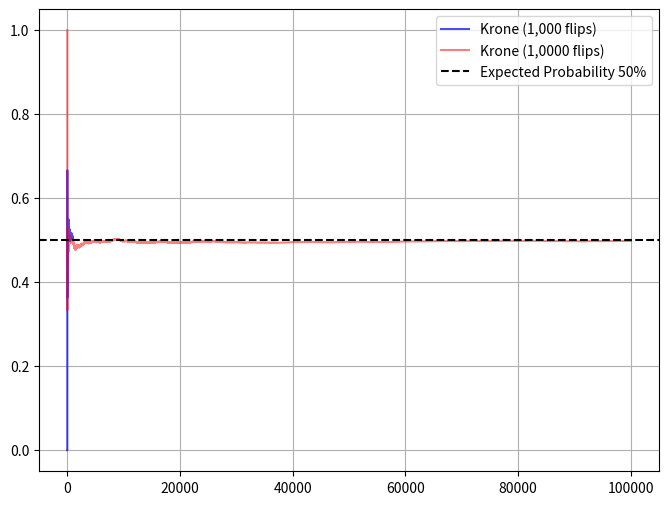

Here is the Python script that generated this plot:
import random 
import matplotlib.pyplot as plt
import numpy as np

def coin_toss_sequence(n):

    krone_count = 0
    plat_count = 0
    prob_history_krone = []
    prob_history_plat = []
    
    for i in range(1, n + 1):
        if random.randint(0, 1) == 0:
            krone_count += 1
        else:
            plat_count += 1

        prob_history_krone.append(krone_count / i)
        prob_history_plat.append(plat_count / i)
    
    return prob_history_krone,prob_history_plat

# Simuler mange kast
flipsKroneX = 100000
flipsKrone = 1000
flipsPlat  = 100
prob_10000_krone, prob_10000_plat = coin_toss_sequence(flipsKroneX)
prob_1000_krone, prob_1000_plat = coin_toss_sequence(flipsKrone)
prob_100_krone, prob_100_plat = coin_toss_sequence(flipsPlat)

# Beregn plat pr 100 kast 
avg = np.mean(prob_100_plat)
print(avg * 100 , "avg")


plt.figure(figsize=(8, 6))
plt.plot(range(1, flipsKrone + 1), prob_1000_krone, label='Krone (1,000 flips)', color='blue', alpha=0.7)
plt.plot(range(1, flipsKroneX + 1), prob_10000_krone, label='Krone (1,0000 flips)', color='red', alpha=0.5)
plt.axhline(y=0.5, color='black', linestyle='--', label='Expected Probability 50%')

plt.legend()
plt.grid(True)
plt.show() 

